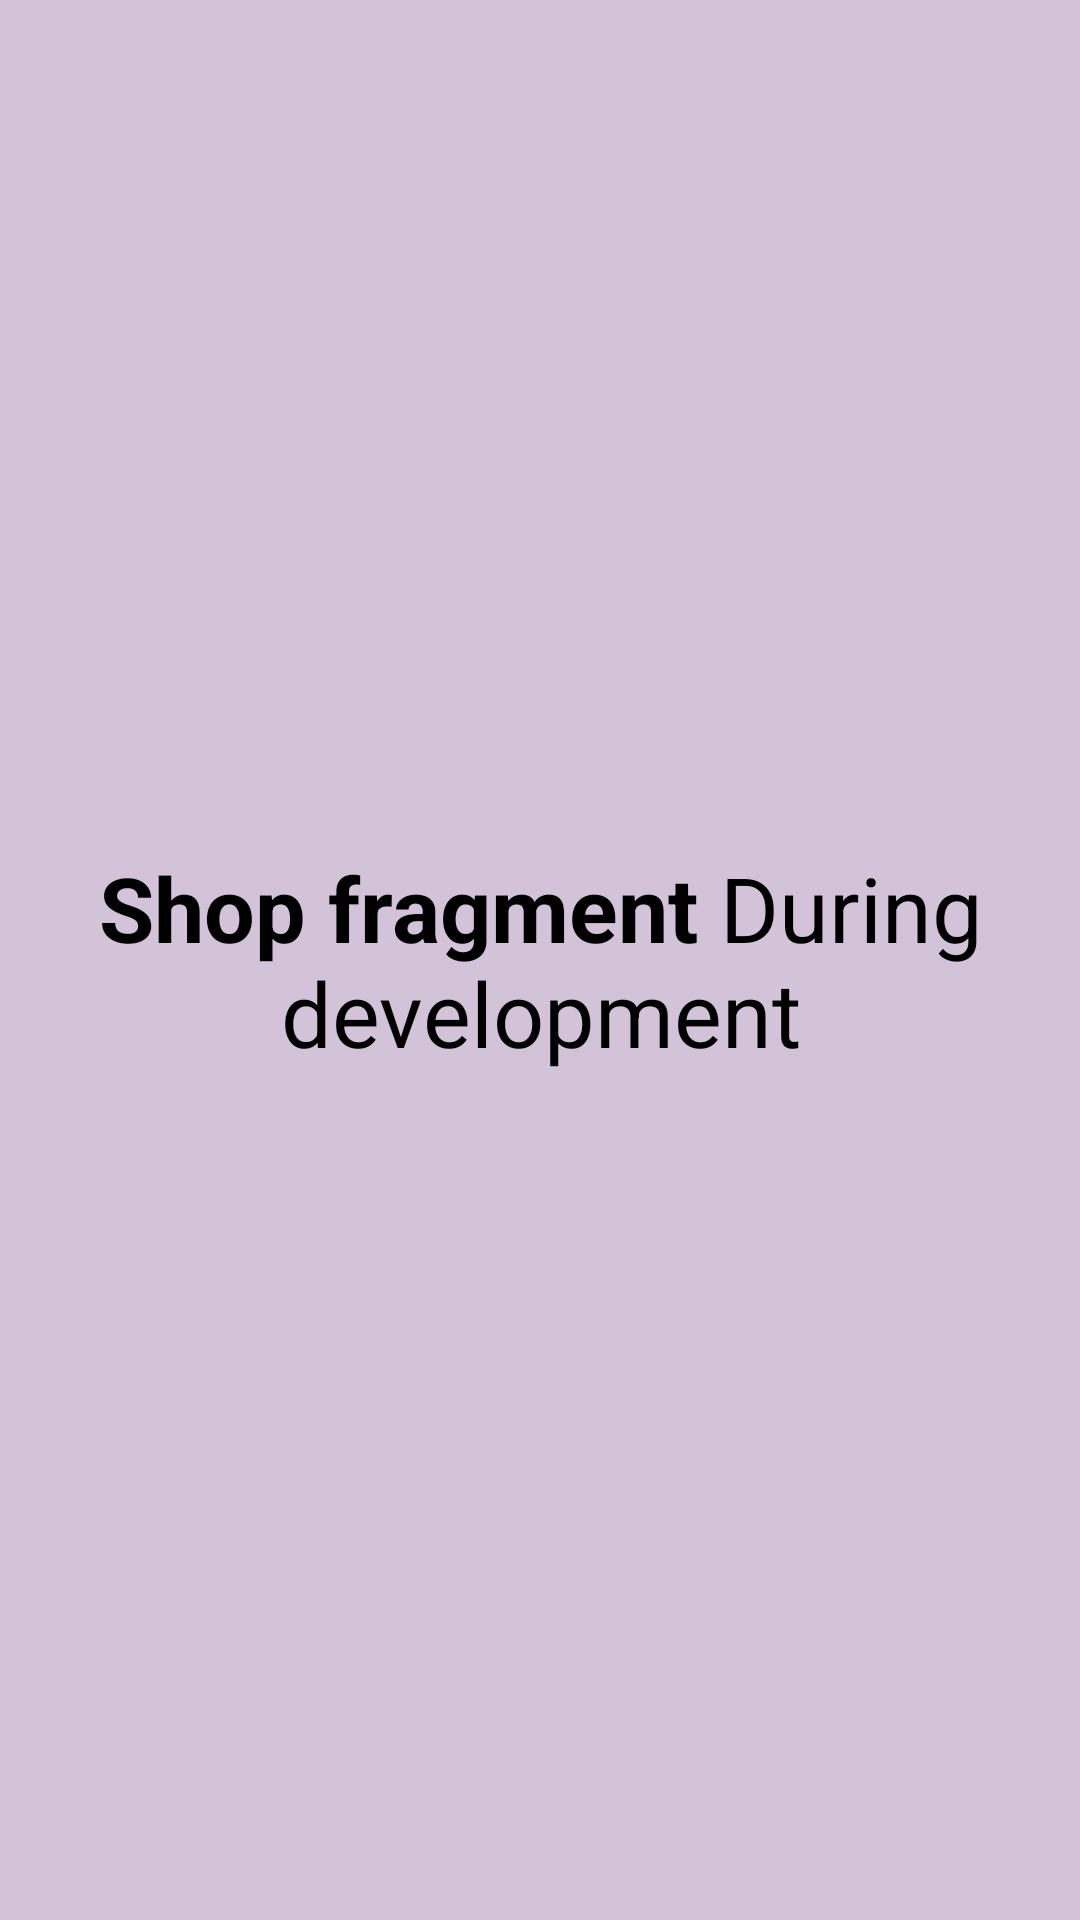

Here is an Android app screen rendered from its layout file. Give the layout XML and the strings, colors and styles it references.
<!-- AndroidManifest.xml: application theme Theme.Nomad -->
<!-- res/layout/fragment_shop.xml -->
<?xml version="1.0" encoding="utf-8"?>
<FrameLayout xmlns:android="http://schemas.android.com/apk/res/android"
    xmlns:tools="http://schemas.android.com/tools"
    android:layout_width="match_parent"
    android:layout_height="match_parent"
    android:background="@color/card_4"
    tools:context=".ShopFragment">

    <TextView
        android:layout_width="wrap_content"
        android:layout_height="wrap_content"
        android:layout_gravity="center"
        android:text="@string/shop_text"
        android:textSize="30sp"
        android:textColor="@color/black"
        android:textAlignment="center"/>

</FrameLayout>
<!-- resources referenced by this layout -->
<resources>
  <color name="black">#000000</color>
  <color name="card_4">#D2C3D8</color>
  <string name="shop_text"><b>Shop fragment</b>   During development</string>
  <style name="Theme.Nomad" parent="Theme.MaterialComponents.DayNight.NoActionBar">
          
          <item name="colorPrimary">@color/purple_500</item>
          <item name="colorPrimaryVariant">@color/purple_700</item>
          <item name="colorOnPrimary">@color/white</item>
          
          <item name="colorSecondary">@color/teal_200</item>
          <item name="colorSecondaryVariant">@color/teal_700</item>
          <item name="colorOnSecondary">@color/black</item>
          
          <item name="android:statusBarColor">?attr/colorPrimaryVariant</item>
          
          <item name="windowActionBar">false</item>
          <item name="windowNoTitle">true</item>
          <item name="android:windowTranslucentStatus">true</item>
          <item name="android:windowTranslucentNavigation">true</item>
          <item name="android:fitsSystemWindows">true</item>
      </style>
  <color name="purple_500">#FF6200EE</color>
  <color name="purple_700">#FF3700B3</color>
  <color name="white">#FFFFFFFF</color>
  <color name="teal_200">#FF03DAC5</color>
  <color name="teal_700">#FF018786</color>
</resources>
